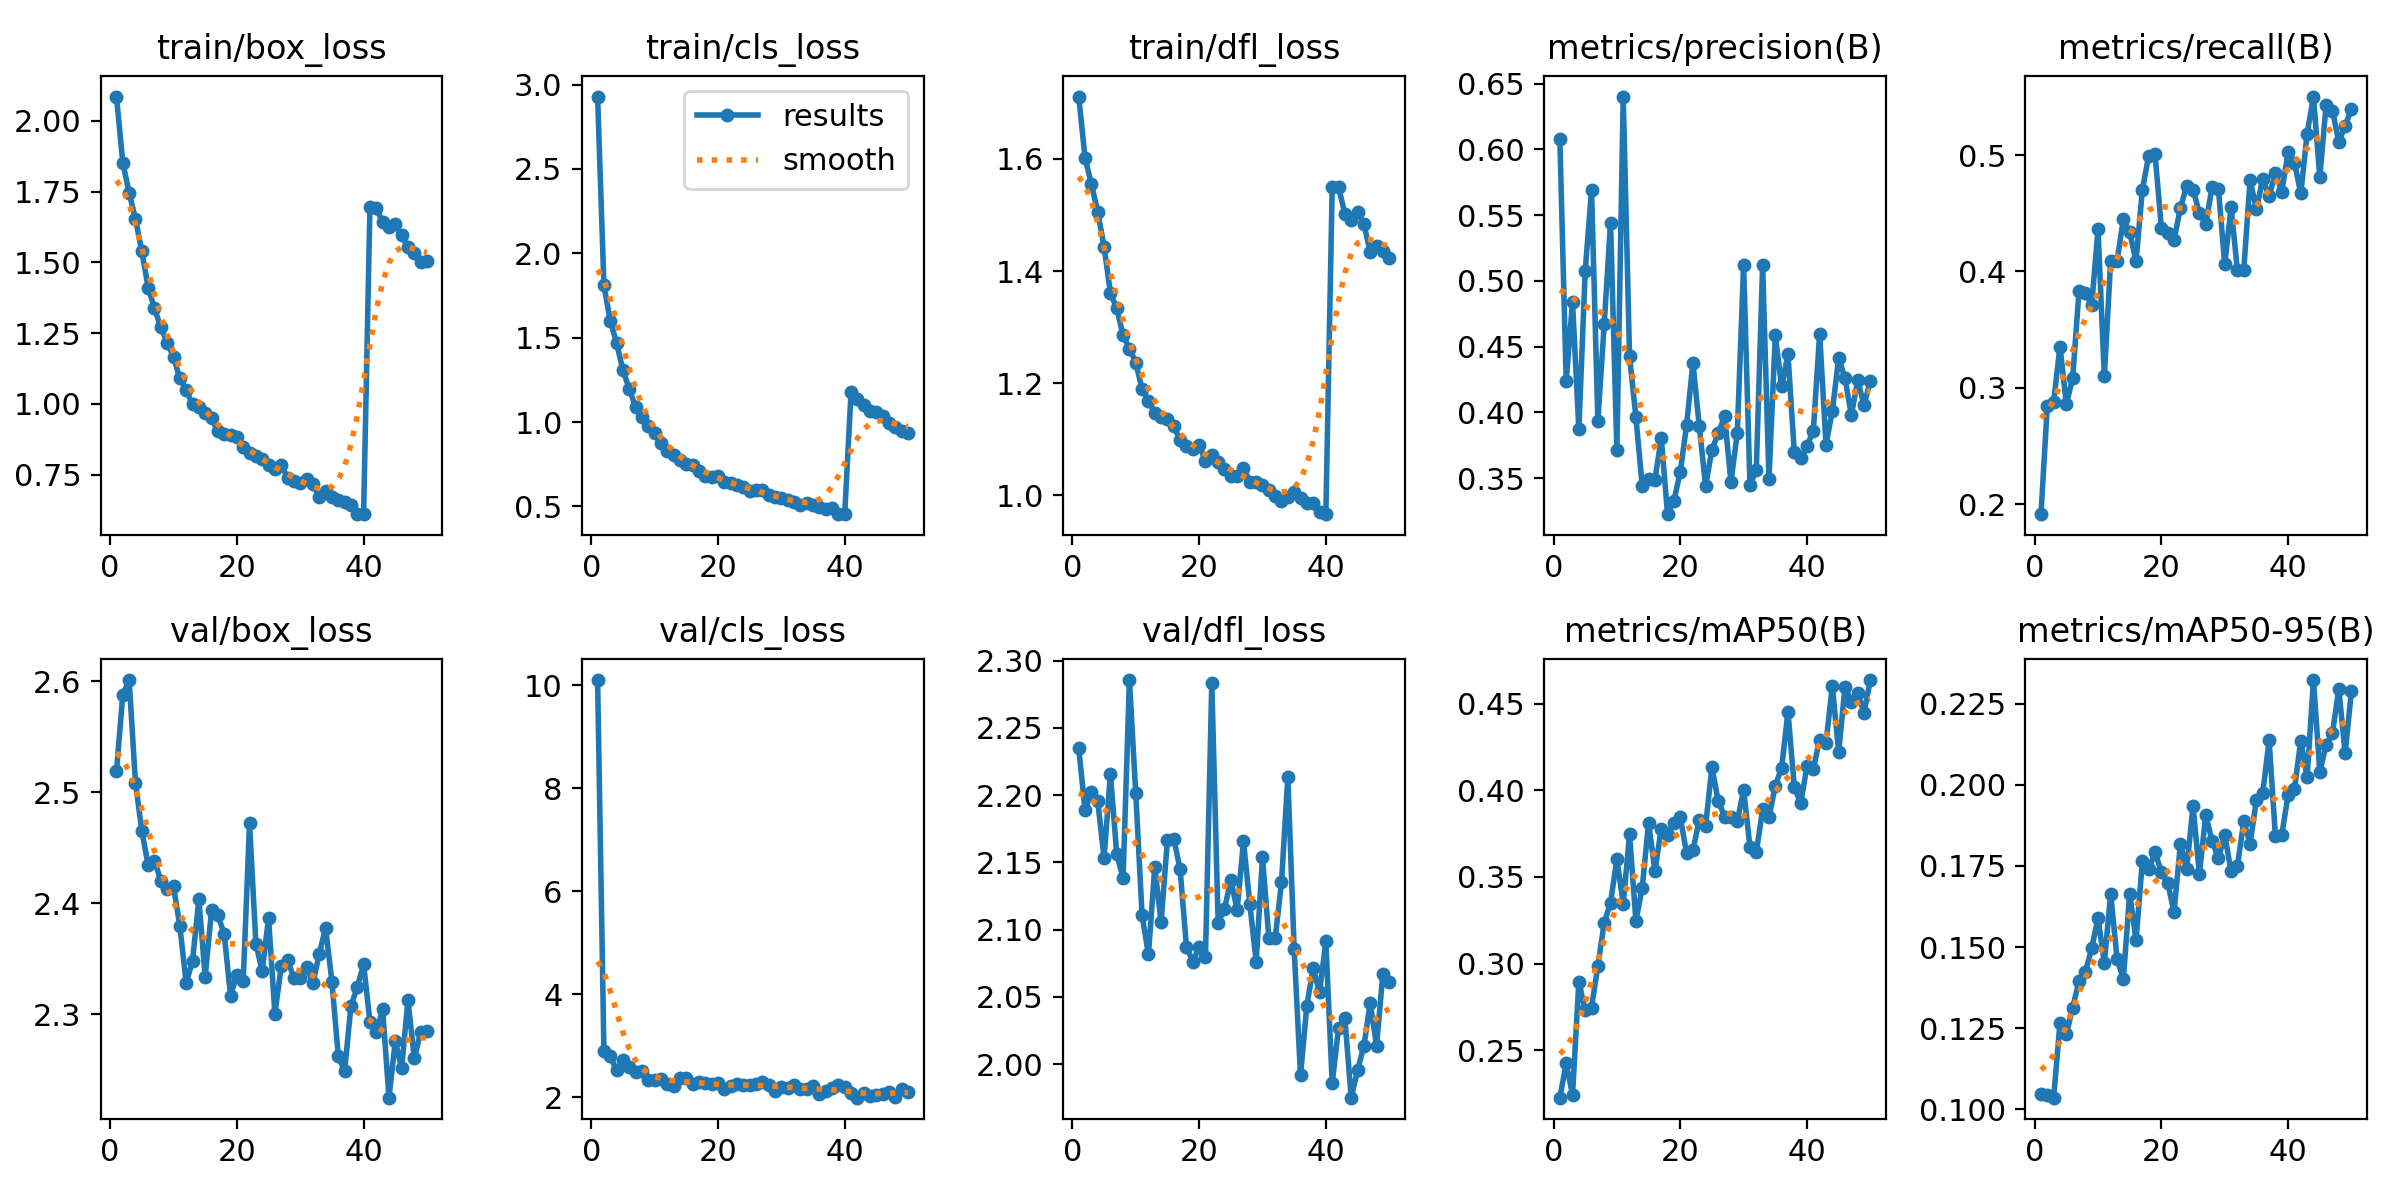

The data file committed next to this chart (first rows):
epoch, time, train/box_loss, train/cls_loss, train/dfl_loss, metrics/precision(B), metrics/recall(B), metrics/mAP50(B), metrics/mAP50-95(B), val/box_loss, val/cls_loss, val/dfl_loss, lr/pg0, lr/pg1, lr/pg2
1, 668.4, 2.086, 2.929, 1.711, 0.6079, 0.1915, 0.2225, 0.1047, 2.519, 10.1, 2.235, 0.000237, 0.000237, 0.000237
2, 1261, 1.852, 1.81, 1.602, 0.4239, 0.2844, 0.2423, 0.1045, 2.588, 2.886, 2.189, 0.0004656, 0.0004656, 0.0004656
3, 1913, 1.746, 1.6, 1.555, 0.4839, 0.2879, 0.2242, 0.1035, 2.601, 2.79, 2.202, 0.0006847, 0.0006847, 0.0006847
4, 2592, 1.653, 1.468, 1.506, 0.3872, 0.3355, 0.2895, 0.1266, 2.508, 2.517, 2.196, 0.0006716, 0.0006716, 0.0006716
5, 3267, 1.538, 1.306, 1.444, 0.5073, 0.286, 0.2729, 0.123, 2.465, 2.712, 2.153, 0.0006575, 0.0006575, 0.0006575
6, 3928, 1.411, 1.196, 1.361, 0.5694, 0.3081, 0.2746, 0.1313, 2.434, 2.576, 2.216, 0.0006433, 0.0006433, 0.0006433
7, 4584, 1.338, 1.09, 1.334, 0.3936, 0.3828, 0.2987, 0.1394, 2.438, 2.484, 2.156, 0.0006292, 0.0006292, 0.0006292
8, 5248, 1.27, 1.029, 1.286, 0.467, 0.3818, 0.3235, 0.1423, 2.42, 2.501, 2.138, 0.000615, 0.000615, 0.000615
9, 5912, 1.217, 0.9782, 1.262, 0.5443, 0.371, 0.3352, 0.1496, 2.413, 2.332, 2.286, 0.0006009, 0.0006009, 0.0006009
10, 6592, 1.165, 0.9349, 1.237, 0.3716, 0.436, 0.3603, 0.1589, 2.415, 2.337, 2.201, 0.0005868, 0.0005868, 0.0005868
11, 7269, 1.09, 0.8787, 1.189, 0.6402, 0.3098, 0.3346, 0.1451, 2.379, 2.342, 2.111, 0.0005726, 0.0005726, 0.0005726
12, 7926, 1.048, 0.8299, 1.169, 0.4427, 0.4093, 0.3746, 0.1665, 2.328, 2.251, 2.082, 0.0005585, 0.0005585, 0.0005585
13, 8575, 0.9992, 0.8066, 1.147, 0.3964, 0.4086, 0.3248, 0.1464, 2.348, 2.213, 2.146, 0.0005444, 0.0005444, 0.0005444
14, 9228, 0.9895, 0.7769, 1.139, 0.3441, 0.4449, 0.3437, 0.1401, 2.404, 2.375, 2.106, 0.0005302, 0.0005302, 0.0005302
15, 9876, 0.9666, 0.7534, 1.136, 0.3496, 0.4337, 0.3813, 0.1665, 2.334, 2.369, 2.167, 0.0005161, 0.0005161, 0.0005161
16, 10526, 0.949, 0.7465, 1.123, 0.3488, 0.4087, 0.3536, 0.1521, 2.394, 2.245, 2.168, 0.0005019, 0.0005019, 0.0005019
17, 11176, 0.9034, 0.7108, 1.098, 0.3806, 0.4702, 0.3777, 0.1764, 2.389, 2.292, 2.145, 0.0004878, 0.0004878, 0.0004878
18, 11834, 0.8933, 0.6805, 1.088, 0.3227, 0.4992, 0.3741, 0.1739, 2.372, 2.263, 2.087, 0.0004737, 0.0004737, 0.0004737
19, 12583, 0.8886, 0.6729, 1.083, 0.3329, 0.5008, 0.3815, 0.1792, 2.317, 2.262, 2.076, 0.0004595, 0.0004595, 0.0004595
20, 13395, 0.882, 0.6805, 1.09, 0.3547, 0.4375, 0.3846, 0.1731, 2.336, 2.266, 2.087, 0.0004454, 0.0004454, 0.0004454
21, 14128, 0.8476, 0.6461, 1.062, 0.3902, 0.4329, 0.3638, 0.1698, 2.33, 2.153, 2.08, 0.0004313, 0.0004313, 0.0004313
22, 14904, 0.8272, 0.6389, 1.072, 0.4379, 0.4267, 0.3654, 0.1608, 2.472, 2.219, 2.284, 0.0004171, 0.0004171, 0.0004171
23, 15605, 0.8159, 0.6255, 1.06, 0.3897, 0.4546, 0.3831, 0.1818, 2.364, 2.254, 2.105, 0.000403, 0.000403, 0.000403
24, 16257, 0.8057, 0.6141, 1.047, 0.3441, 0.4734, 0.3796, 0.1742, 2.339, 2.224, 2.115, 0.0003888, 0.0003888, 0.0003888
25, 16908, 0.7842, 0.5908, 1.035, 0.3717, 0.4703, 0.4133, 0.1935, 2.387, 2.226, 2.137, 0.0003747, 0.0003747, 0.0003747
26, 17563, 0.7692, 0.5954, 1.035, 0.3843, 0.4501, 0.3938, 0.1724, 2.301, 2.254, 2.115, 0.0003606, 0.0003606, 0.0003606
27, 18214, 0.7846, 0.5994, 1.049, 0.397, 0.4404, 0.3849, 0.1907, 2.343, 2.295, 2.166, 0.0003464, 0.0003464, 0.0003464
28, 18873, 0.739, 0.5681, 1.025, 0.3473, 0.4726, 0.3845, 0.1827, 2.349, 2.238, 2.119, 0.0003323, 0.0003323, 0.0003323
29, 19531, 0.7266, 0.553, 1.024, 0.3842, 0.4711, 0.3824, 0.1773, 2.333, 2.125, 2.076, 0.0003182, 0.0003182, 0.0003182
30, 20192, 0.7202, 0.5514, 1.019, 0.5124, 0.406, 0.4001, 0.1847, 2.333, 2.198, 2.154, 0.000304, 0.000304, 0.000304
31, 20840, 0.7328, 0.5408, 1.01, 0.3446, 0.455, 0.3676, 0.1733, 2.343, 2.181, 2.094, 0.0002899, 0.0002899, 0.0002899
32, 21491, 0.7154, 0.5271, 0.9997, 0.3564, 0.4008, 0.3642, 0.1749, 2.328, 2.232, 2.093, 0.0002757, 0.0002757, 0.0002757
33, 22139, 0.6709, 0.5095, 0.9905, 0.5117, 0.4012, 0.389, 0.1888, 2.354, 2.164, 2.135, 0.0002616, 0.0002616, 0.0002616
34, 22785, 0.6929, 0.5192, 0.9964, 0.3492, 0.4785, 0.3844, 0.1819, 2.378, 2.154, 2.214, 0.0002475, 0.0002475, 0.0002475
35, 23431, 0.6716, 0.5091, 1.007, 0.4586, 0.4536, 0.4027, 0.1954, 2.329, 2.209, 2.085, 0.0002333, 0.0002333, 0.0002333
36, 24074, 0.6619, 0.4985, 0.9952, 0.4198, 0.4794, 0.413, 0.1975, 2.263, 2.064, 1.992, 0.0002192, 0.0002192, 0.0002192
37, 24722, 0.6548, 0.4842, 0.9871, 0.4442, 0.4645, 0.4455, 0.2137, 2.249, 2.111, 2.044, 0.0002051, 0.0002051, 0.0002051
38, 52024, 0.6431, 0.4888, 0.9868, 0.3697, 0.4846, 0.4019, 0.1841, 2.307, 2.174, 2.071, 0.0001909, 0.0001909, 0.0001909
39, 81231, 0.6114, 0.4569, 0.9706, 0.365, 0.4682, 0.3925, 0.1846, 2.325, 2.241, 2.053, 0.0001768, 0.0001768, 0.0001768
40, 82264, 0.6102, 0.4539, 0.9665, 0.3744, 0.5026, 0.414, 0.1969, 2.345, 2.192, 2.091, 0.0001626, 0.0001626, 0.0001626
41, 82921, 1.697, 1.18, 1.55, 0.386, 0.4934, 0.4125, 0.1986, 2.293, 2.079, 1.986, 0.0001485, 0.0001485, 0.0001485
42, 83575, 1.693, 1.135, 1.55, 0.46, 0.467, 0.4294, 0.2137, 2.284, 1.987, 2.027, 0.0001344, 0.0001344, 0.0001344
43, 84221, 1.641, 1.101, 1.502, 0.3755, 0.5181, 0.4275, 0.2024, 2.305, 2.078, 2.034, 0.0001202, 0.0001202, 0.0001202
44, 84866, 1.624, 1.065, 1.491, 0.4012, 0.5502, 0.4604, 0.2324, 2.225, 2.018, 1.975, 0.0001061, 0.0001061, 0.0001061
45, 85510, 1.634, 1.061, 1.506, 0.4411, 0.481, 0.4222, 0.204, 2.276, 2.044, 1.995, 9.19632e-05, 9.19632e-05, 9.19632e-05
46, 86154, 1.595, 1.033, 1.484, 0.4263, 0.5431, 0.4599, 0.2125, 2.252, 2.062, 2.013, 7.7826e-05, 7.7826e-05, 7.7826e-05
47, 86804, 1.554, 0.9917, 1.434, 0.3977, 0.5382, 0.4511, 0.216, 2.313, 2.1, 2.046, 6.36888e-05, 6.36888e-05, 6.36888e-05
48, 87455, 1.532, 0.9687, 1.445, 0.4246, 0.5113, 0.4562, 0.2296, 2.26, 2.007, 2.014, 4.95516e-05, 4.95516e-05, 4.95516e-05
49, 88117, 1.501, 0.9462, 1.436, 0.4057, 0.5249, 0.445, 0.2098, 2.284, 2.151, 2.067, 3.54144e-05, 3.54144e-05, 3.54144e-05
50, 88765, 1.503, 0.9361, 1.424, 0.424, 0.5397, 0.4638, 0.2291, 2.285, 2.101, 2.061, 2.12772e-05, 2.12772e-05, 2.12772e-05
